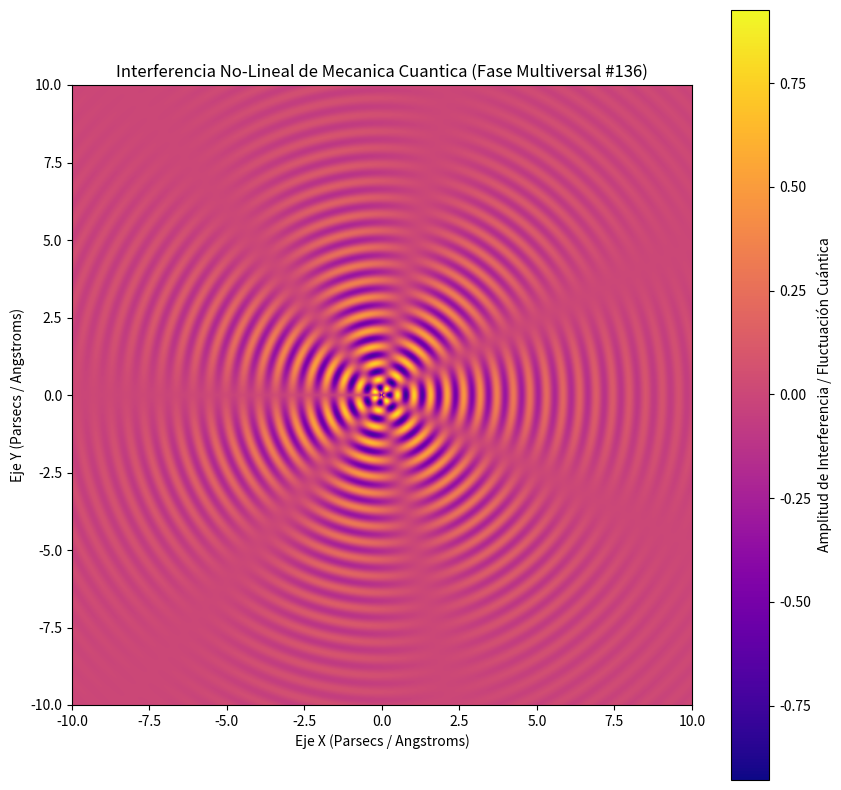

Here is the Python script that generated this plot:
%matplotlib inline
# Simulación Multiversal: Mecanica Cuantica - Variante 136
import numpy as np
import matplotlib.pyplot as plt

# Parámetros Físicos No-Lineales
omega_1 = 11.759
omega_2 = 3.47
lambda_decay = 0.285
phase_shift = 1.884

x = np.linspace(-10, 10, 800)
y = np.linspace(-10, 10, 800)
X, Y = np.meshgrid(x, y)

# Dinámica de Fluidos / Campos Tensor-Escalares (Fase Multiversal)
R = np.sqrt(X**2 + Y**2) + 1e-5
Z = (np.sin(omega_1 * R + phase_shift) * np.cos(omega_2 * np.arctan2(Y, X))) * np.exp(-lambda_decay * R)

plt.figure(figsize=(10, 10))
plt.imshow(Z, cmap='plasma', extent=[-10, 10, -10, 10], origin='lower')
plt.colorbar(label='Amplitud de Interferencia / Fluctuación Cuántica')
plt.title(r'Interferencia No-Lineal de Mecanica Cuantica (Fase Multiversal #136)')
plt.xlabel('Eje X (Parsecs / Angstroms)')
plt.ylabel('Eje Y (Parsecs / Angstroms)')
plt.show()
